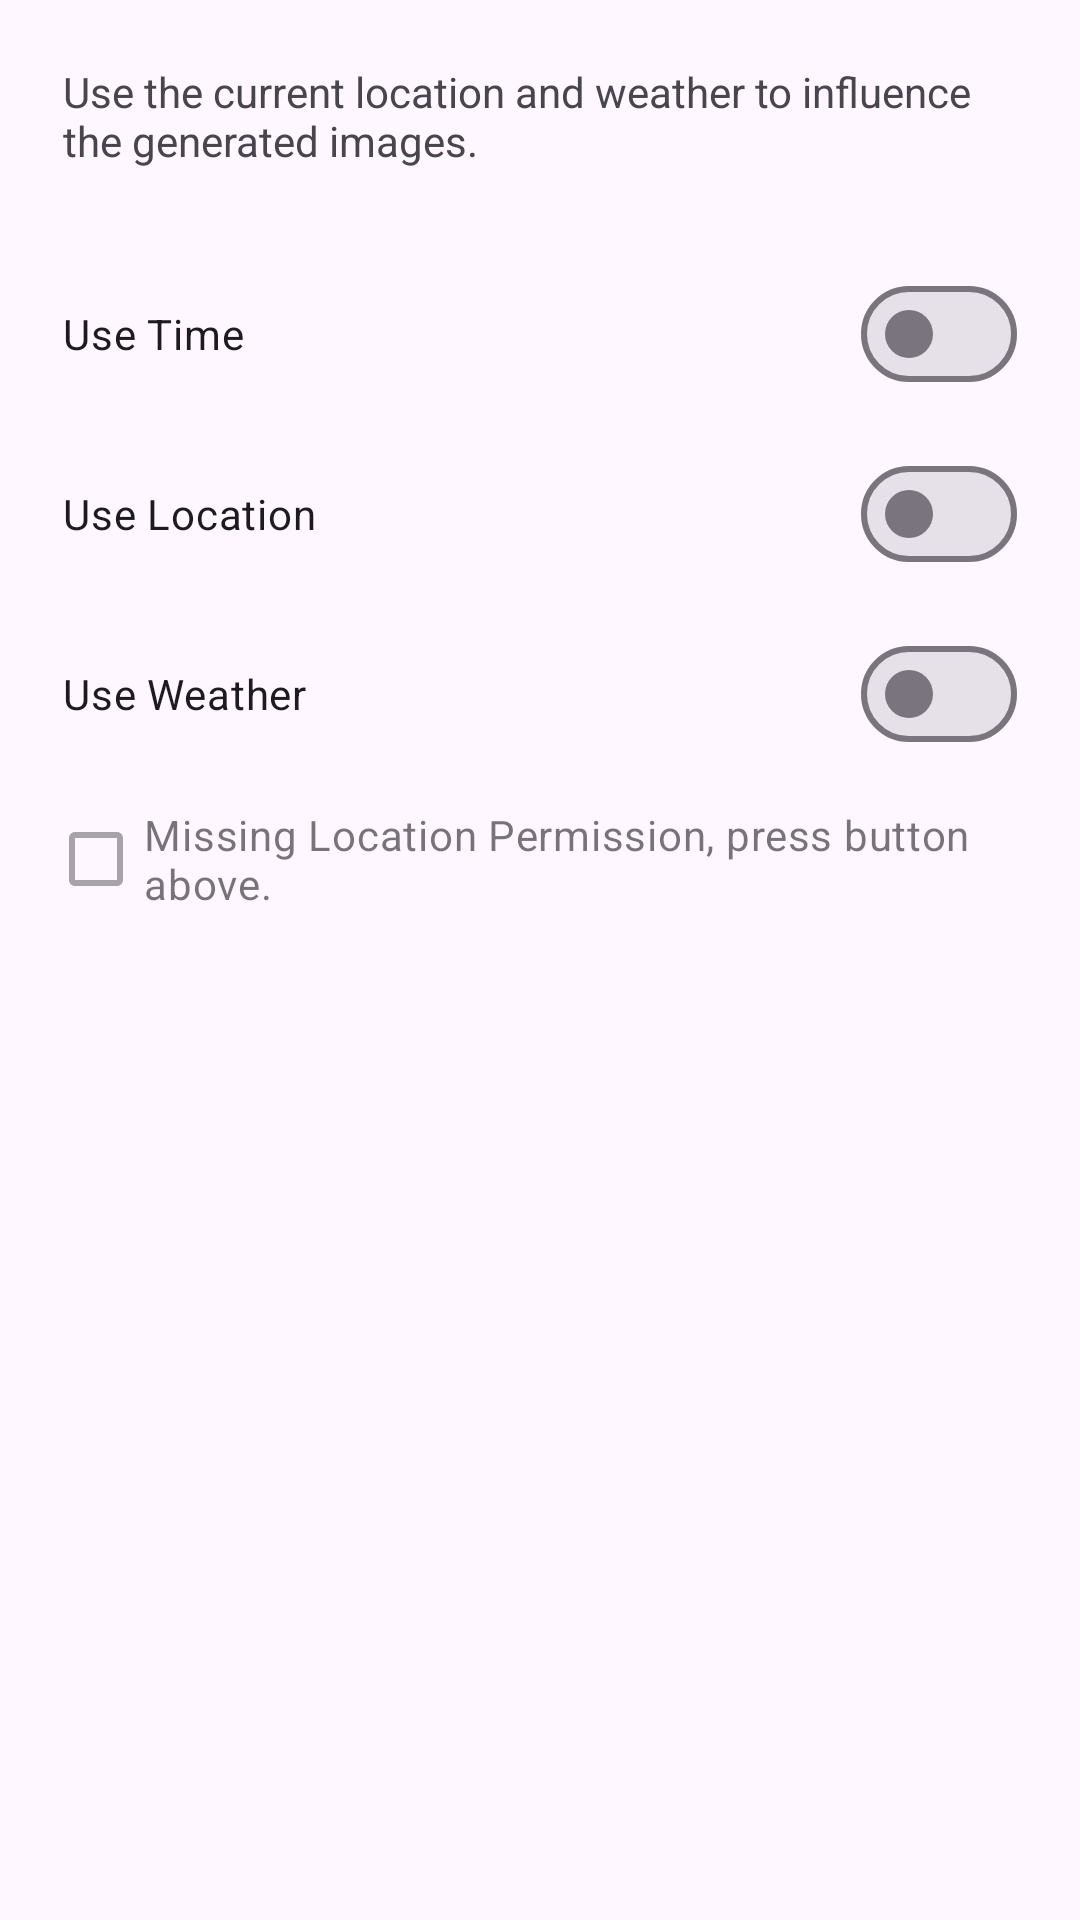

Layout XML and referenced resources for this Android screen:
<!-- AndroidManifest.xml: application theme Theme.AIWP -->
<!-- res/layout/tab_context.xml -->
<LinearLayout xmlns:android="http://schemas.android.com/apk/res/android"
    android:layout_width="match_parent"
    android:layout_height="match_parent"
    xmlns:app="http://schemas.android.com/apk/res-auto"
    android:orientation="vertical">
    <ScrollView
        android:layout_width="match_parent"
        android:layout_height="match_parent"
        android:layout_weight="1">
        <LinearLayout
            android:layout_width="match_parent"
            android:layout_height="wrap_content"
            android:orientation="vertical"
            android:layout_gravity="top"
            android:padding="16dp">

            <TextView
                android:id="@+id/api_key_info"
                android:textAlignment="textStart"
                android:layout_width="match_parent"
                android:layout_height="wrap_content"
                android:alpha="1.0"
                android:layout_margin="5dp"
                android:paddingBottom="20dp"
                android:text="@string/location_info"/>

            <com.google.android.material.materialswitch.MaterialSwitch
                android:id="@+id/switch_time"
                android:layout_width="match_parent"
                android:layout_height="50dp"
                android:layout_margin="5dp"
                android:text="@string/time_title"/>

            <com.google.android.material.materialswitch.MaterialSwitch
                android:id="@+id/switch_location"
                android:layout_width="match_parent"
                android:layout_height="50dp"
                android:layout_margin="5dp"
                android:text="@string/location_title"/>


            <com.google.android.material.materialswitch.MaterialSwitch
                android:id="@+id/switch_weather"
                android:layout_width="match_parent"
                android:layout_height="50dp"
                android:layout_margin="5dp"
                android:text="@string/weather_title"/>

            <LinearLayout
                android:id="@+id/background_permission_section"
                android:layout_width="wrap_content"
                android:layout_height="wrap_content"
                android:orientation="vertical"
                android:visibility="gone"
                >

                <com.google.android.material.divider.MaterialDivider
                    android:layout_width="wrap_content"
                    android:layout_height="1dp"
                    android:layout_margin="5dp"/>


                <TextView
                    android:layout_width="wrap_content"
                    android:layout_height="wrap_content"
                    android:alpha="0.5"
                    android:text="@string/permission_info"/>

                <Button
                    android:id="@+id/background_permission_button"
                    style="@style/Widget.Material3.Button.OutlinedButton"
                    app:icon="@drawable/baseline_priority_high_24"
                    android:layout_width="wrap_content"
                    android:layout_height="wrap_content"
                    android:layout_marginTop="5dp"
                    android:layout_marginBottom="5dp"
                    android:text="@string/permission_button_text"
                    />

                <com.google.android.material.divider.MaterialDivider
                    android:layout_width="wrap_content"
                    android:layout_height="1dp"
                    android:layout_margin="5dp"/>

            </LinearLayout>

            <CheckBox
                android:id="@+id/location_permission_status"
                android:layout_width="match_parent"
                android:layout_height="50dp"
                android:enabled="false"
                android:checked="false"
                android:text="@string/permission_status_unchecked"/>

        </LinearLayout>
    </ScrollView>

</LinearLayout>
<!-- resources referenced by this layout -->
<resources>
  <string name="location_info">Use the current location and weather to influence the
          generated images.</string>
  <string name="location_title">Use Location</string>
  <string name="permission_button_text">Grant Background Location Permission</string>
  <string name="permission_info">In order to generate location-based images, AIWP needs the
          background location permission.\nPress the button below to open the settings page and grant
          access
          "all the time".</string>
  <string name="permission_status_unchecked">Missing Location Permission, press button
          above.</string>
  <string name="time_title">Use Time</string>
  <string name="weather_title">Use Weather</string>
  <style name="Theme.AIWP" parent="Base.Theme.AIWP" />
  <style name="Base.Theme.AIWP" parent="Theme.Material3.DayNight.NoActionBar">
          
          <item name="customColorValue">@color/black</item>
      </style>
  <color name="black">#FF000000</color>
</resources>
